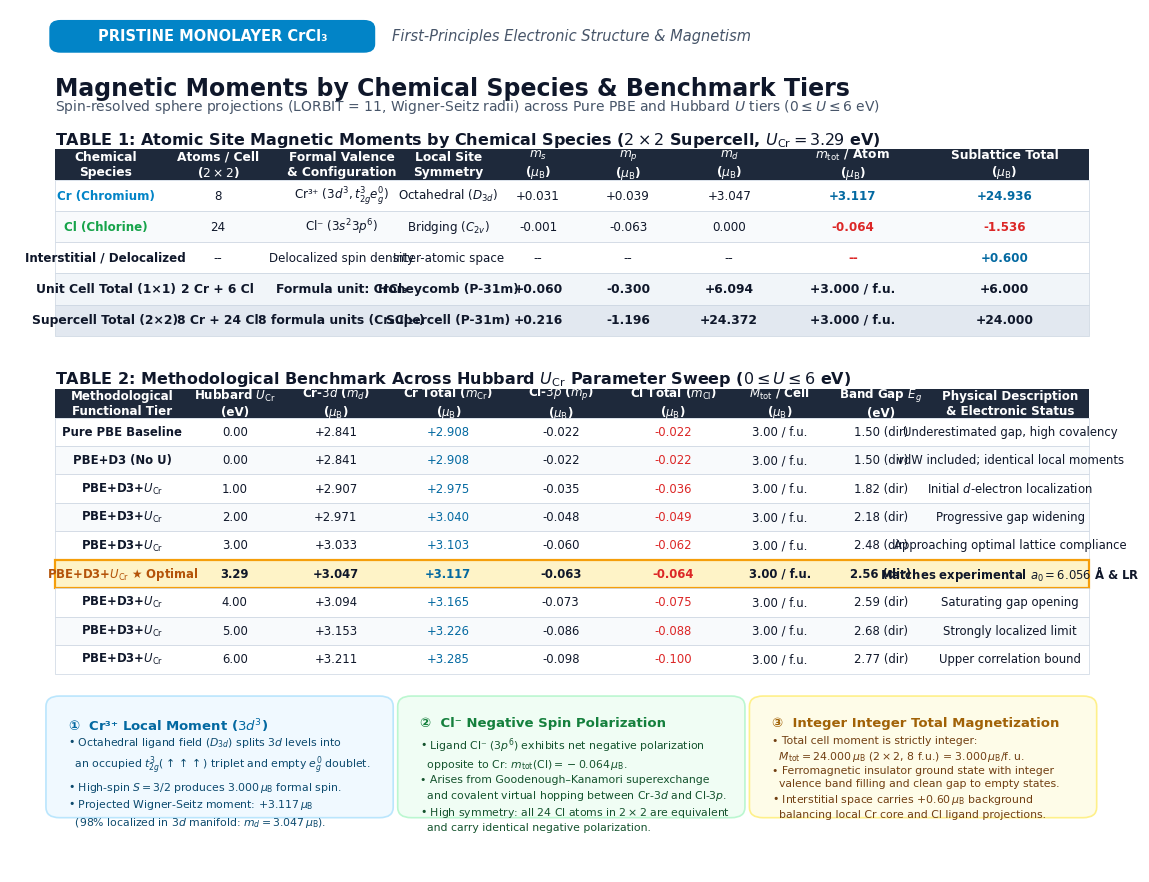

Write the Python code that produced this figure. (Note: this script raises an exception after producing the figure.)
#!/usr/bin/env python3
"""
Generate publication-quality Table Figure of Pristine Monolayer CrCl3 Magnetic Moments
by Chemical Species and Functional/Hubbard U Benchmarks.

Outputs:
 - crcl3-newcals/postprosseing/images-juan/01_Fig1_Pristine_Monolayer/table_pristine_magnetic_moments.png
 - crcl3-newcals/postprosseing/images-juan/01_Fig1_Pristine_Monolayer/table_pristine_magnetic_moments.pdf
"""

import os
import matplotlib
matplotlib.use('Agg')
import matplotlib.pyplot as plt
import matplotlib.patches as patches
import numpy as np

# Set matplotlib parameters for publication-quality rendering
plt.rcParams['font.sans-serif'] = 'DejaVu Sans'
plt.rcParams['font.family'] = 'sans-serif'
plt.rcParams['mathtext.fontset'] = 'dejavusans'

fig = plt.figure(figsize=(14.5, 11.2), dpi=300)
ax = fig.add_subplot(111)
ax.axis('off')

# Color palette (Nord / Nature Materials style)
bg_color = '#ffffff'
header_bg = '#1e293b'         # Deep Slate Blue
header_fg = '#ffffff'
accent_gold = '#f59e0b'       # Warm Gold for optimal U*
highlight_bg = '#fef3c7'      # Light amber for U* row
alt_row_bg = '#f8fafc'        # Subtle slate tint
text_main = '#0f172a'         # Dark navy/slate text
text_muted = '#475569'
border_color = '#cbd5e1'
cr_color = '#0284c7'          # Sky blue for Cr
cl_color = '#16a34a'          # Emerald green for Cl

fig.patch.set_facecolor(bg_color)

# ==============================================================================
# Title & Header Banner
# ==============================================================================
y_pos = 0.96

# Top category badge
badge_box = patches.FancyBboxPatch(
    (0.04, y_pos - 0.005), 0.28, 0.028,
    boxstyle="round,pad=0.005,rounding_size=0.01",
    facecolor='#0284c7', edgecolor='none'
)
ax.add_patch(badge_box)
ax.text(0.18, y_pos + 0.009, 'PRISTINE MONOLAYER CrCl₃', 
        color='#ffffff', fontsize=10.5, fontweight='bold', ha='center', va='center')

ax.text(0.34, y_pos + 0.009, 'First-Principles Electronic Structure & Magnetism',
        color=text_muted, fontsize=10.5, fontstyle='italic', va='center')

y_pos -= 0.038
ax.text(0.04, y_pos, 'Magnetic Moments by Chemical Species & Benchmark Tiers', 
        color=text_main, fontsize=17, fontweight='bold', va='top')

y_pos -= 0.024
ax.text(0.04, y_pos, 'Spin-resolved sphere projections (LORBIT = 11, Wigner-Seitz radii) across Pure PBE and Hubbard $U$ tiers ($0 \\leq U \\leq 6$ eV)',
        color=text_muted, fontsize=10.0, va='top')

# ==============================================================================
# Section 1: Detailed Species Breakdown Table (Optimal PBE+D3+U_Cr Tier)
# ==============================================================================
y_pos -= 0.038

# Section title
ax.text(0.04, y_pos, 'TABLE 1: Atomic Site Magnetic Moments by Chemical Species ($2\\times 2$ Supercell, $U_{\\mathrm{Cr}} = 3.29$ eV)',
        color='#0f172a', fontsize=11.5, fontweight='bold', va='top')

y_pos -= 0.022

# Table 1 Header
col_x = [0.04, 0.13, 0.24, 0.35, 0.43, 0.51, 0.59, 0.69, 0.81, 0.96]
headers_1 = [
    'Chemical\nSpecies',
    'Atoms / Cell\n($2\\times 2$)',
    'Formal Valence\n& Configuration',
    'Local Site\nSymmetry',
    '$m_s$\n($\\mu_{\\mathrm{B}}$)',
    '$m_p$\n($\\mu_{\\mathrm{B}}$)',
    '$m_d$\n($\\mu_{\\mathrm{B}}$)',
    '$m_{\\mathrm{tot}}$ / Atom\n($\\mu_{\\mathrm{B}}$)',
    'Sublattice Total\n($\\mu_{\\mathrm{B}}$)',
    'Local Spin\nCoupling'
]

row_h = 0.036
header_rect = patches.Rectangle((0.04, y_pos - row_h), 0.92, row_h, facecolor=header_bg, edgecolor='none')
ax.add_patch(header_rect)

for i in range(len(col_x) - 1):
    mid_x = (col_x[i] + col_x[i+1]) / 2.0
    ax.text(mid_x, y_pos - row_h/2.0, headers_1[i],
            color=header_fg, fontsize=8.8, fontweight='bold', ha='center', va='center')

y_pos -= row_h

# Table 1 Rows
data_1 = [
    ['Cr (Chromium)', '8', 'Cr³⁺ ($3d^3, t_{2g}^3 e_g^0$)', 'Octahedral ($D_{3d}$)', '+0.031', '+0.039', '+3.047', '+3.117', '+24.936', 'Ferromagnetic (↑↑)'],
    ['Cl (Chlorine)', '24', 'Cl⁻ ($3s^2 3p^6$)', 'Bridging ($C_{2v}$)', '-0.001', '-0.063', '0.000', '-0.064', '-1.536', 'Antiparallel (↓↓)'],
    ['Interstitial / Delocalized', '--', 'Delocalized spin density', 'Inter-atomic space', '--', '--', '--', '--', '+0.600', 'Parallel (↑↑)'],
    ['Unit Cell Total (1×1)', '2 Cr + 6 Cl', 'Formula unit: CrCl₃', 'Honeycomb (P-31m)', '+0.060', '-0.300', '+6.094', '+3.000 / f.u.', '+6.000', 'FM Ground State'],
    ['Supercell Total (2×2)', '8 Cr + 24 Cl', '8 formula units (Cr₈Cl₂₄)', 'Supercell (P-31m)', '+0.216', '-1.196', '+24.372', '+3.000 / f.u.', '+24.000', 'Strict Integer Moment']
]

for row_idx, r in enumerate(data_1):
    is_summary = (row_idx >= 3)
    bg = '#e2e8f0' if row_idx == 4 else ('#f1f5f9' if row_idx == 3 else (alt_row_bg if row_idx % 2 == 1 else '#ffffff'))
    
    r_rect = patches.Rectangle((0.04, y_pos - row_h), 0.92, row_h, facecolor=bg, edgecolor=border_color, linewidth=0.5)
    ax.add_patch(r_rect)
    
    for c_idx in range(len(col_x) - 1):
        mid_x = (col_x[c_idx] + col_x[c_idx+1]) / 2.0
        val = r[c_idx]
        
        # Color coding
        fweight = 'bold' if (is_summary or c_idx == 0 or c_idx == 7 or c_idx == 8) else 'normal'
        tcolor = text_main
        if c_idx == 0:
            if 'Cr' in val and not is_summary:
                tcolor = '#0284c7'
            elif 'Cl' in val and not is_summary:
                tcolor = '#16a34a'
        elif c_idx == 7 or c_idx == 8:
            if '-' in val:
                tcolor = '#dc2626' # Red for negative Cl moment
            elif '+' in val and not is_summary:
                tcolor = '#0369a1' # Blue for positive Cr moment
            elif is_summary:
                tcolor = '#0f172a'
        
        ax.text(mid_x, y_pos - row_h/2.0, val,
                color=tcolor, fontsize=8.6 if not is_summary else 8.9, fontweight=fweight, ha='center', va='center')
        
    y_pos -= row_h

# ==============================================================================
# Section 2: Functional & Hubbard U Benchmark Table
# ==============================================================================
y_pos -= 0.040

ax.text(0.04, y_pos, 'TABLE 2: Methodological Benchmark Across Hubbard $U_{\\mathrm{Cr}}$ Parameter Sweep ($0 \\leq U \\leq 6$ eV)',
        color='#0f172a', fontsize=11.5, fontweight='bold', va='top')

y_pos -= 0.022

col_x2 = [0.04, 0.16, 0.24, 0.34, 0.44, 0.54, 0.64, 0.73, 0.82, 0.96]
headers_2 = [
    'Methodological\nFunctional Tier',
    'Hubbard $U_{\\mathrm{Cr}}$\n(eV)',
    'Cr-$3d$ ($m_d$)\n($\\mu_{\\mathrm{B}}$)',
    'Cr Total ($m_{\\mathrm{Cr}}$)\n($\\mu_{\\mathrm{B}}$)',
    'Cl-$3p$ ($m_p$)\n($\\mu_{\\mathrm{B}}$)',
    'Cl Total ($m_{\\mathrm{Cl}}$)\n($\\mu_{\\mathrm{B}}$)',
    '$M_{\\mathrm{tot}}$ / Cell\n($\\mu_{\\mathrm{B}}$)',
    'Band Gap $E_g$\n(eV)',
    'Physical Description\n& Electronic Status'
]

row_h2 = 0.033
header_rect2 = patches.Rectangle((0.04, y_pos - row_h2), 0.92, row_h2, facecolor=header_bg, edgecolor='none')
ax.add_patch(header_rect2)

for i in range(len(col_x2) - 1):
    mid_x = (col_x2[i] + col_x2[i+1]) / 2.0
    ax.text(mid_x, y_pos - row_h2/2.0, headers_2[i],
            color=header_fg, fontsize=8.6, fontweight='bold', ha='center', va='center')

y_pos -= row_h2

# Table 2 Rows
data_2 = [
    ['Pure PBE Baseline', '0.00', '+2.841', '+2.908', '-0.022', '-0.022', '3.00 / f.u.', '1.50 (dir)', 'Underestimated gap, high covalency'],
    ['PBE+D3 (No U)', '0.00', '+2.841', '+2.908', '-0.022', '-0.022', '3.00 / f.u.', '1.50 (dir)', 'vdW included; identical local moments'],
    ['PBE+D3+$U_{\\mathrm{Cr}}$', '1.00', '+2.907', '+2.975', '-0.035', '-0.036', '3.00 / f.u.', '1.82 (dir)', 'Initial $d$-electron localization'],
    ['PBE+D3+$U_{\\mathrm{Cr}}$', '2.00', '+2.971', '+3.040', '-0.048', '-0.049', '3.00 / f.u.', '2.18 (dir)', 'Progressive gap widening'],
    ['PBE+D3+$U_{\\mathrm{Cr}}$', '3.00', '+3.033', '+3.103', '-0.060', '-0.062', '3.00 / f.u.', '2.48 (dir)', 'Approaching optimal lattice compliance'],
    ['PBE+D3+$U_{\\mathrm{Cr}}$ ★ Optimal', '3.29', '+3.047', '+3.117', '-0.063', '-0.064', '3.00 / f.u.', '2.56 (dir)', 'Matches experimental $a_0 = 6.056$ Å & LR'],
    ['PBE+D3+$U_{\\mathrm{Cr}}$', '4.00', '+3.094', '+3.165', '-0.073', '-0.075', '3.00 / f.u.', '2.59 (dir)', 'Saturating gap opening'],
    ['PBE+D3+$U_{\\mathrm{Cr}}$', '5.00', '+3.153', '+3.226', '-0.086', '-0.088', '3.00 / f.u.', '2.68 (dir)', 'Strongly localized limit'],
    ['PBE+D3+$U_{\\mathrm{Cr}}$', '6.00', '+3.211', '+3.285', '-0.098', '-0.100', '3.00 / f.u.', '2.77 (dir)', 'Upper correlation bound']
]

for row_idx, r in enumerate(data_2):
    is_opt = ('★' in r[0])
    bg = highlight_bg if is_opt else (alt_row_bg if row_idx % 2 == 1 else '#ffffff')
    border_w = 1.6 if is_opt else 0.5
    bcolor = accent_gold if is_opt else border_color
    
    r_rect = patches.Rectangle((0.04, y_pos - row_h2), 0.92, row_h2, facecolor=bg, edgecolor=bcolor, linewidth=border_w)
    ax.add_patch(r_rect)
    
    for c_idx in range(len(col_x2) - 1):
        mid_x = (col_x2[c_idx] + col_x2[c_idx+1]) / 2.0
        val = r[c_idx]
        
        fweight = 'bold' if is_opt or c_idx == 0 else 'normal'
        tcolor = text_main
        if is_opt and c_idx == 0:
            tcolor = '#b45309' # Dark amber
        elif c_idx == 3: # Cr total
            tcolor = '#0369a1'
        elif c_idx == 5: # Cl total
            tcolor = '#dc2626'
            
        ax.text(mid_x, y_pos - row_h2/2.0, val,
                color=tcolor, fontsize=8.4, fontweight=fweight, ha='center', va='center')
        
    y_pos -= row_h2

# ==============================================================================
# Section 3: Physical Insights & Summary Cards
# ==============================================================================
y_pos -= 0.034

card_w = 0.293
card_h = 0.125
card_spacing = 0.020

# Card 1: Cr3+ Local Moment Origin
c1_x = 0.04
c1_box = patches.FancyBboxPatch(
    (c1_x, y_pos - card_h), card_w, card_h,
    boxstyle="round,pad=0.008,rounding_size=0.012",
    facecolor='#f0f9ff', edgecolor='#bae6fd', linewidth=1.2
)
ax.add_patch(c1_box)
ax.text(c1_x + 0.012, y_pos - 0.016, '①  Cr³⁺ Local Moment ($3d^3$)', color='#0369a1', fontsize=9.5, fontweight='bold', va='top')
txt_c1 = (
    "• Octahedral ligand field ($D_{3d}$) splits $3d$ levels into\n"
    "  an occupied $t_{2g}^3 (\\uparrow\\uparrow\\uparrow)$ triplet and empty $e_g^0$ doublet.\n"
    "• High-spin $S = 3/2$ produces $3.000\\,\\mu_{\\mathrm{B}}$ formal spin.\n"
    "• Projected Wigner-Seitz moment: $+3.117\\,\\mu_{\\mathrm{B}}$\n"
    "  (98% localized in $3d$ manifold: $m_d = 3.047\\,\\mu_{\\mathrm{B}}$)."
)
ax.text(c1_x + 0.012, y_pos - 0.038, txt_c1, color='#0c4a6e', fontsize=7.8, va='top', linespacing=1.35)

# Card 2: Cl- Superexchange & Negative Polarization
c2_x = c1_x + card_w + card_spacing
c2_box = patches.FancyBboxPatch(
    (c2_x, y_pos - card_h), card_w, card_h,
    boxstyle="round,pad=0.008,rounding_size=0.012",
    facecolor='#f0fdf4', edgecolor='#bbf7d0', linewidth=1.2
)
ax.add_patch(c2_box)
ax.text(c2_x + 0.012, y_pos - 0.016, '②  Cl⁻ Negative Spin Polarization', color='#15803d', fontsize=9.5, fontweight='bold', va='top')
txt_c2 = (
    "• Ligand Cl⁻ ($3p^6$) exhibits net negative polarization\n"
    "  opposite to Cr: $m_{\\mathrm{tot}}(\\mathrm{Cl}) = -0.064\\,\\mu_{\\mathrm{B}}$.\n"
    "• Arises from Goodenough–Kanamori superexchange\n"
    "  and covalent virtual hopping between Cr-$3d$ and Cl-$3p$.\n"
    "• High symmetry: all 24 Cl atoms in $2\\times 2$ are equivalent\n"
    "  and carry identical negative polarization."
)
ax.text(c2_x + 0.012, y_pos - 0.038, txt_c2, color='#14532d', fontsize=7.8, va='top', linespacing=1.35)

# Card 3: Exact Integer Cell Magnetization
c3_x = c2_x + card_w + card_spacing
c3_box = patches.FancyBboxPatch(
    (c3_x, y_pos - card_h), card_w, card_h,
    boxstyle="round,pad=0.008,rounding_size=0.012",
    facecolor='#fefce8', edgecolor='#fef08a', linewidth=1.2
)
ax.add_patch(c3_box)
ax.text(c3_x + 0.012, y_pos - 0.016, '③  Integer Integer Total Magnetization', color='#a16207', fontsize=9.5, fontweight='bold', va='top')
txt_c3 = (
    "• Total cell moment is strictly integer:\n"
    "  $M_{\\mathrm{tot}} = 24.000\\,\\mu_{\\mathrm{B}}$ ($2\\times 2$, 8 f.u.) = $3.000\\,\\mu_{\\mathrm{B}}/\\mathrm{f.u.}$\n"
    "• Ferromagnetic insulator ground state with integer\n"
    "  valence band filling and clean gap to empty states.\n"
    "• Interstitial space carries $+0.60\\,\\mu_{\\mathrm{B}}$ background\n"
    "  balancing local Cr core and Cl ligand projections."
)
ax.text(c3_x + 0.012, y_pos - 0.038, txt_c3, color='#713f12', fontsize=7.8, va='top', linespacing=1.35)

# ==============================================================================
# Save Figure to Destination Folders
# ==============================================================================
out_dirs = [
    '/home/cr/simulations/crcl3-HER/crcl3-newcals/postprosseing/images-juan/01_Fig1_Pristine_Monolayer',
    '/home/cr/simulations/crcl3-HER/crcl3-newcals/postprosseing/images-juan'
]

for d in out_dirs:
    os.makedirs(d, exist_ok=True)
    png_path = os.path.join(d, 'table_pristine_magnetic_moments.png')
    pdf_path = os.path.join(d, 'table_pristine_magnetic_moments.pdf')
    plt.savefig(png_path, dpi=300, bbox_inches='tight', facecolor=bg_color)
    plt.savefig(pdf_path, bbox_inches='tight', facecolor=bg_color)
    print(f'Successfully saved: {png_path}')
    print(f'Successfully saved: {pdf_path}')

plt.close()
print("Done!")
